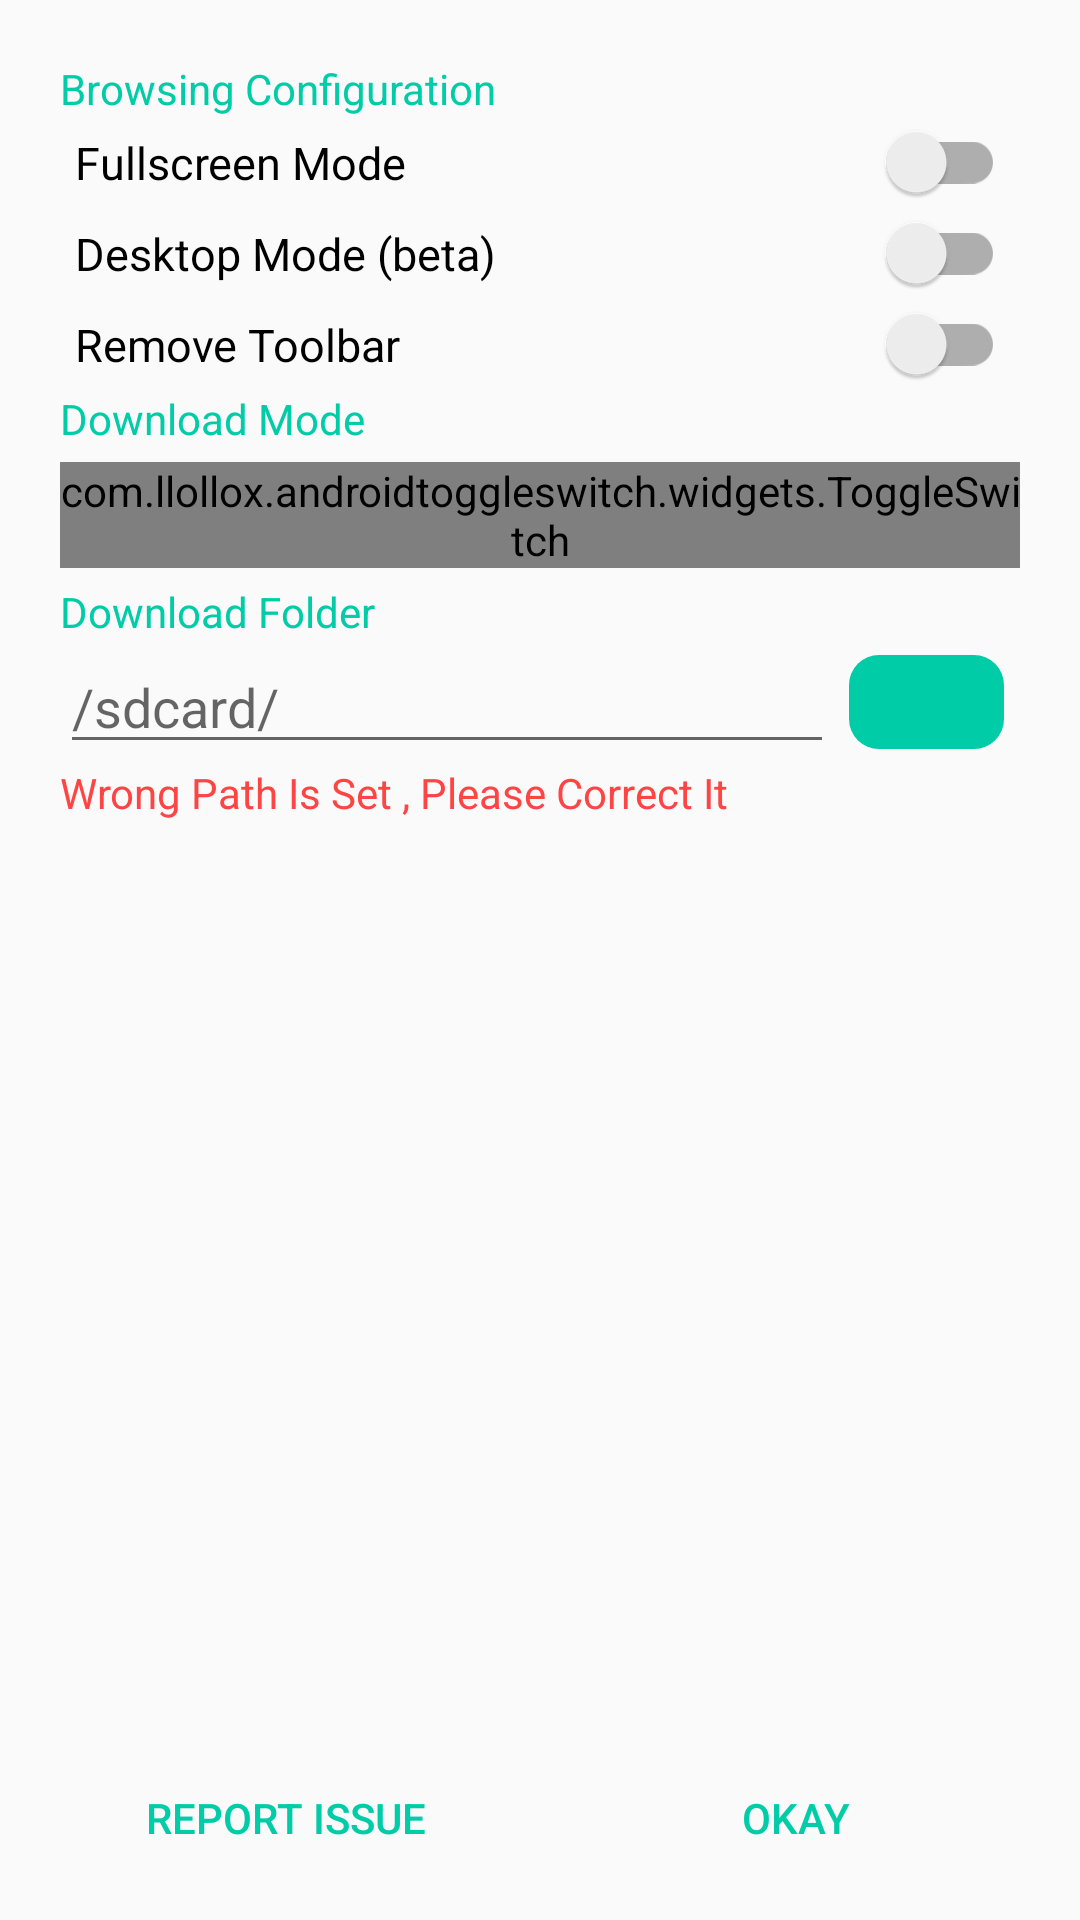

The Android layout XML behind this screen, and the referenced resources:
<!-- AndroidManifest.xml: activity theme SettingsActivity -->
<!-- res/layout/activity_settings.xml -->
<?xml version="1.0" encoding="utf-8"?>
<RelativeLayout xmlns:android="http://schemas.android.com/apk/res/android"
    xmlns:app="http://schemas.android.com/apk/res-auto"
    xmlns:tools="http://schemas.android.com/tools"
    android:layout_width="match_parent"
    android:layout_height="match_parent"
    android:orientation="vertical"
    android:padding="10dp"
    tools:ignore="ContentDescription">

    <LinearLayout
        android:layout_width="match_parent"
        android:layout_height="match_parent"
        android:orientation="vertical"
        android:padding="10dp">

        <TextView
            android:layout_width="match_parent"
            android:layout_height="wrap_content"
            android:text="@string/browsing_configuration"
            android:textColor="@color/themeDef_SettingsActivity_accent" />

        <androidx.appcompat.widget.SwitchCompat
            android:id="@+id/fullScr"
            android:layout_width="match_parent"
            android:layout_height="wrap_content"
            android:padding="5dp"
            android:text="@string/fullscreen_mode"
            android:textSize="15sp" />

        <androidx.appcompat.widget.SwitchCompat
            android:id="@+id/deskMode"
            android:layout_width="match_parent"
            android:layout_height="wrap_content"
            android:padding="5dp"
            android:text="@string/desktop_mode"
            android:textSize="15sp" />

        <androidx.appcompat.widget.SwitchCompat
            android:id="@+id/remBar"
            android:layout_width="match_parent"
            android:layout_height="wrap_content"
            android:padding="5dp"
            android:text="@string/remove_toolbar_experimental"
            android:textSize="15sp" />

        <TextView
            android:layout_width="match_parent"
            android:layout_height="wrap_content"
            android:text="@string/download_mode"
            android:textColor="@color/themeDef_SettingsActivity_accent" />

        <com.llollox.androidtoggleswitch.widgets.ToggleSwitch
            android:id="@+id/basicAdv"
            android:layout_width="match_parent"
            android:layout_height="wrap_content"
            android:layout_marginTop="5dp"
            android:layout_marginBottom="5dp"
            android:textSize="15sp"
            app:borderRadius="8dp"
            app:borderWidth="1px"
            app:checkedBackgroundColor="@color/themeDef_SettingsActivity_accent"
            app:checkedBorderColor="@color/themeDef_SettingsActivity_accent"
            app:checkedTextColor="@android:color/white"
            app:separatorColor="@color/themeDef_SettingsActivity_accent"
            app:textToggleLeft="Basic Mode"
            app:textToggleRight="Advanced Mode"
            app:toggleHeight="50dp"
            app:uncheckedBackgroundColor="#EEEEEE"
            app:uncheckedBorderColor="@color/themeDef_SettingsActivity_accent" />

        <TextView
            android:layout_width="match_parent"
            android:layout_height="wrap_content"
            android:text="@string/download_folder"
            android:textColor="@color/themeDef_SettingsActivity_accent" />

        <LinearLayout
            android:layout_width="match_parent"
            android:layout_height="wrap_content"
            android:orientation="horizontal">

            <androidx.appcompat.widget.AppCompatEditText
                android:id="@+id/destin"
                android:layout_width="0dp"
                android:layout_height="wrap_content"
                android:layout_weight="1"
                android:hint="@string/sdcard"
                android:inputType="textNoSuggestions" />

            <ImageButton
                android:id="@+id/browse_directory"
                android:layout_width="0dp"
                android:layout_height="match_parent"
                android:layout_margin="5dp"
                android:layout_weight=".2"
                android:background="@drawable/file_open_back"
                app:srcCompat="@drawable/ic_open_folder" />

        </LinearLayout>

        <TextView
            android:id="@+id/wrongText"
            android:layout_width="match_parent"
            android:layout_height="wrap_content"
            android:text="@string/wrong_path_set_please_correct"
            android:textColor="@android:color/holo_red_light" />

    </LinearLayout>

    <LinearLayout
        android:layout_width="match_parent"
        android:layout_height="wrap_content"
        android:layout_alignParentEnd="true"
        android:layout_alignParentBottom="true"
        android:orientation="horizontal">

        <Button
            android:id="@+id/report"
            style="@style/Widget.AppCompat.Button.Borderless.Colored"
            android:layout_width="match_parent"
            android:layout_height="wrap_content"
            android:layout_weight="1"
            android:text="@string/report_issue" />

        <Button
            android:id="@+id/okay"
            style="@style/Widget.AppCompat.Button.Borderless.Colored"
            android:layout_width="match_parent"
            android:layout_height="wrap_content"
            android:layout_weight="1"
            android:text="@string/okay" />
    </LinearLayout>


</RelativeLayout>
<!-- resources referenced by this layout -->
<resources>
  <color name="themeDef_SettingsActivity_accent">#00cca8</color>
  <!-- drawable file_open_back (drawable) -->
  <?xml version="1.0" encoding="utf-8"?>
  <selector xmlns:android="http://schemas.android.com/apk/res/android">
      <item android:state_pressed="false">
          <shape>
              <solid android:color="@color/themeDef_SettingsActivity_accent" />
              <corners android:radius="10dp" />
          </shape>
      </item>
      <item android:state_pressed="true">
          <shape>
              <solid android:color="@color/themeDef_SettingsActivity_dark" />
              <corners android:radius="10dp" />
          </shape>
      </item>
  </selector>
  <!-- drawable ic_open_folder (drawable) -->
  <vector xmlns:android="http://schemas.android.com/apk/res/android"
      android:width="24dp"
      android:height="24dp"
      android:tint="#FFFFFF"
      android:viewportWidth="24.0"
      android:viewportHeight="24.0">
      <path
          android:fillColor="#FFFFFFFF"
          android:pathData="M19,4L5,4c-1.11,0 -2,0.9 -2,2v12c0,1.1 0.89,2 2,2h4v-2L5,18L5,8h14v10h-4v2h4c1.1,0 2,-0.9 2,-2L21,6c0,-1.1 -0.89,-2 -2,-2zM12,10l-4,4h3v6h2v-6h3l-4,-4z" />
  </vector>
  <string name="browsing_configuration">Browsing Configuration</string>
  <string name="desktop_mode">Desktop Mode (beta)</string>
  <string name="download_folder">Download Folder</string>
  <string name="download_mode">Download Mode</string>
  <string name="fullscreen_mode">Fullscreen Mode</string>
  <string name="okay">Okay</string>
  <string name="remove_toolbar_experimental">Remove Toolbar </string>
  <string name="report_issue">Report Issue</string>
  <string name="sdcard">/sdcard/</string>
  <string name="wrong_path_set_please_correct">Wrong Path Is Set , Please Correct It</string>
  <style name="SettingsActivity" parent="Theme.AppCompat.Light.DarkActionBar">
          <item name="colorPrimary">@color/themeDef_SettingsActivity_primary</item>
          <item name="colorPrimaryDark">@color/themeDef_SettingsActivity_dark</item>
          <item name="colorAccent">@color/themeDef_SettingsActivity_accent</item>
      </style>
  <color name="themeDef_SettingsActivity_dark">#008969</color>
  <color name="themeDef_SettingsActivity_primary">#00ba97</color>
</resources>
